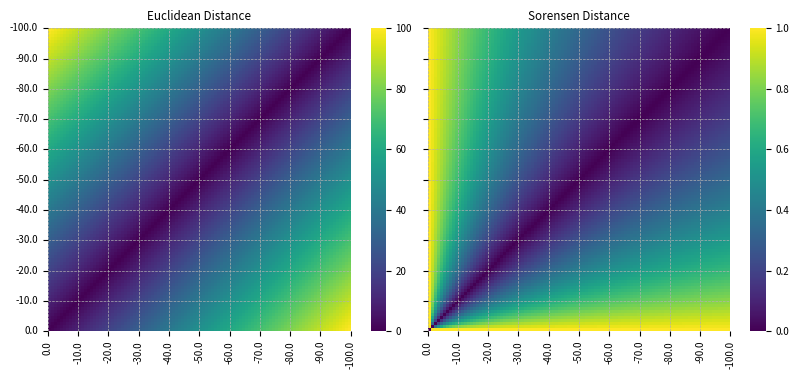

The matplotlib source for this figure:
import numpy as np
import seaborn as sns
import matplotlib.pyplot as plt
from mpl_toolkits.axes_grid1 import make_axes_locatable

def euclidean_distance(x, y):
    return np.sqrt(np.sum((x - y) ** 2))

def sorensen_distance(x, y):
    return np.sum(np.abs(x - y)) / np.sum(np.abs(x) + np.abs(y) + 1e-10)

axis_values = np.linspace(0, 100, 100)

results = {
    "euclidean": np.zeros((100, 100)),
    "sorensen": np.zeros((100, 100))
}

for i, x_val in enumerate(axis_values):
    for j, y_val in enumerate(axis_values):
        x = np.array([x_val])
        y = np.array([y_val])
        results["euclidean"][i, j] = euclidean_distance(x, y)
        results["sorensen"][i, j] = sorensen_distance(x, y)

axis_ticks = np.arange(0, 101, 10)
axis_labels = np.round(np.linspace(0, -100, len(axis_ticks)), 1)

plt.rcParams.update({'font.size': 7})

fig, axes = plt.subplots(1, 2, figsize=(8, 4), sharey=True, sharex=True)

col_titles = ["Euclidean Distance", "Sorensen Distance"]

for col, distance in enumerate(col_titles):
    ax = axes[col]
    divider = make_axes_locatable(ax)
    cax = divider.append_axes("right", size="5%", pad=0.2)
    sns.heatmap(np.flipud(results[distance.split()[0].lower()]), ax=ax, xticklabels=axis_ticks, yticklabels=axis_ticks, cmap="viridis", square=True, cbar_ax=cax)
    ax.set_title(col_titles[col])
    # ax.set_xlabel('X-axis')
    # ax.set_ylabel('Y-axis')
    ax.set_xticks(axis_ticks)
    ax.set_xticklabels(axis_labels)
    ax.set_yticks(axis_ticks)
    ax.set_yticklabels(axis_labels[::-1])
    ax.grid(True, which='both', linestyle='--', linewidth=0.5)

plt.subplots_adjust(wspace=0.2, hspace=0.2)

plt.tight_layout(rect=(0, 0, 1, 1 ))

plt.savefig('plot_euclidean_vs_sorensen.png', dpi=300)

plt.show()
